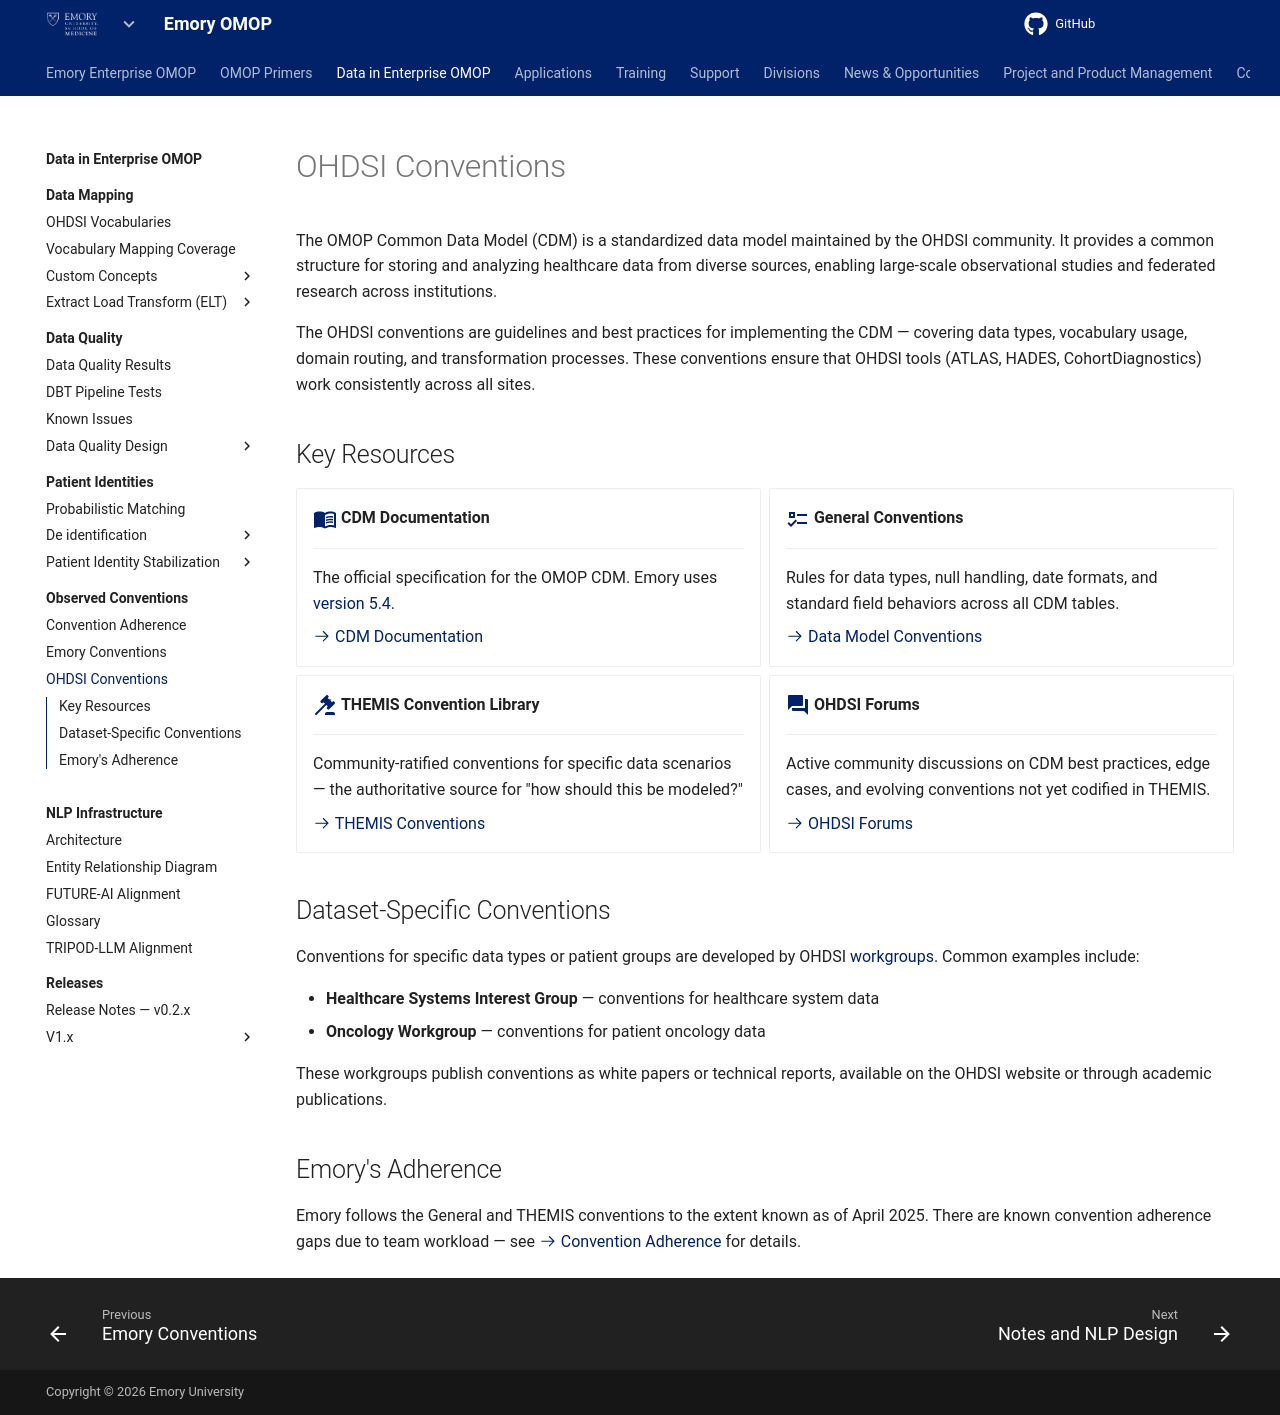

repository: Emory-OMOP/info · page: Data in Enterprise OMOP/Observed Conventions/OHDSI Conventions/index.html · generator: mkdocs

# OHDSI Conventions

The OMOP Common Data Model (CDM) is a standardized data model maintained by the OHDSI community. It provides a common structure for storing and analyzing healthcare data from diverse sources, enabling large-scale observational studies and federated research across institutions.

The OHDSI conventions are guidelines and best practices for implementing the CDM — covering data types, vocabulary usage, domain routing, and transformation processes. These conventions ensure that OHDSI tools (ATLAS, HADES, CohortDiagnostics) work consistently across all sites.

## Key Resources

<div class="grid cards" markdown>

-   :material-book-open-variant:{ .lg .middle } **CDM Documentation**

    ---

    The official specification for the OMOP CDM. Emory uses [version 5.4](https://ohdsi.github.io/CommonDataModel/cdm54.html).

    [:octicons-arrow-right-24: CDM Documentation](https://ohdsi.github.io/CommonDataModel/)

-   :material-format-list-checks:{ .lg .middle } **General Conventions**

    ---

    Rules for data types, null handling, date formats, and standard field behaviors across all CDM tables.

    [:octicons-arrow-right-24: Data Model Conventions](https://ohdsi.github.io/CommonDataModel/dataModelConventions.html)

-   :material-gavel:{ .lg .middle } **THEMIS Convention Library**

    ---

    Community-ratified conventions for specific data scenarios — the authoritative source for "how should this be modeled?"

    [:octicons-arrow-right-24: THEMIS Conventions](https://ohdsi.github.io/Themis/)

-   :material-forum:{ .lg .middle } **OHDSI Forums**

    ---

    Active community discussions on CDM best practices, edge cases, and evolving conventions not yet codified in THEMIS.

    [:octicons-arrow-right-24: OHDSI Forums](https://forums.ohdsi.org/)

</div>

## Dataset-Specific Conventions

Conventions for specific data types or patient groups are developed by OHDSI [workgroups](https://ohdsi.org/workgroups/). Common examples include:

- **Healthcare Systems Interest Group** — conventions for healthcare system data
- **Oncology Workgroup** — conventions for patient oncology data

These workgroups publish conventions as white papers or technical reports, available on the OHDSI website or through academic publications.

## Emory's Adherence

Emory follows the General and THEMIS conventions to the extent known as of April 2025. There are known convention adherence gaps due to team workload — see [:octicons-arrow-right-24: Convention Adherence](../Documented%20Adherence/index.md) for details.
